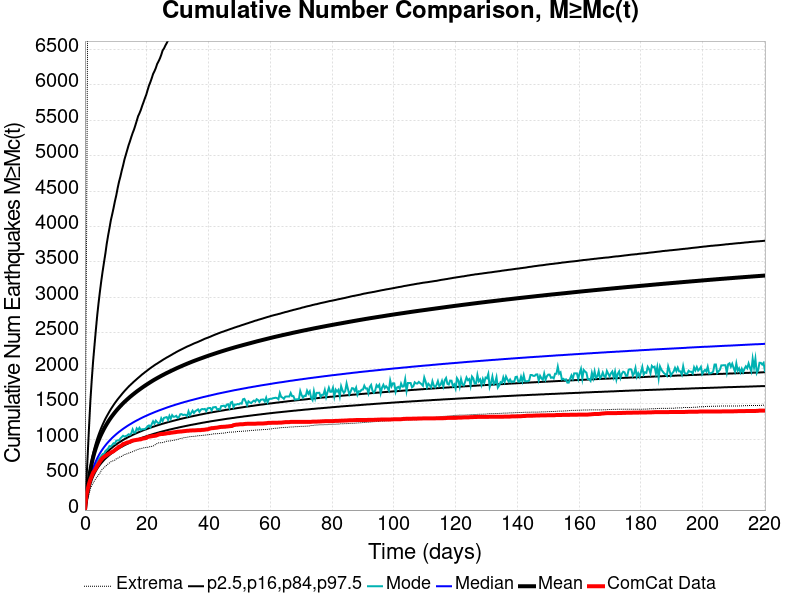

Source data for this figure (header and first rows):
Time (days), ComCat Data, Simulation Mean, Simulation Median, Simulation Mode, Simulation Minimum, Simulation Maximum, 2.5 %-ile, 16 %-ile, 84 %-ile, 97.5 %-ile
0.0, 0.0, 0.0, 0.0, 0.0, 0.0, 0.0, 0.0, 0.0, 0.0, 0.0
0.4413, 205.0, 163.3, 142.0, 137.0, 77.0, 3073, 108.0, 123.0, 176.0, 372.0
0.8827, 291.0, 307.3, 257.0, 237.0, 152.0, 6978, 203.0, 225.0, 329.0, 768.0
1.324, 370.0, 446, 365.0, 339.0, 219.0, 10030, 290.0, 320.0, 478.0, 1169
1.765, 432.0, 566.4, 457.0, 431.0, 302.0, 13765, 365.0, 401.0, 608.0, 1543
2.207, 481.0, 662.5, 529.0, 492.0, 347.0, 16702, 424.0, 465.0, 712.0, 1837
2.648, 529.0, 743.2, 591.0, 545.0, 381.0, 18515, 472.0, 518.0, 799.0, 2101
3.089, 554.0, 813.1, 643.0, 593.0, 414.0, 19835, 514.0, 563.0, 875.0, 2322
3.531, 588.0, 875.4, 689.0, 644.0, 446.0, 20990, 550.0, 602.0, 945.0, 2539
3.972, 622.0, 931.2, 730.0, 676.0, 471.0, 23935, 583.0, 637.0, 1006, 2745
4.413, 653.0, 981.4, 767.0, 713.0, 495.0, 26015, 612.0, 669.0, 1062, 2922
4.855, 685.0, 1028, 801.0, 741.0, 521.0, 27609, 638.0, 698.0, 1113, 3084
5.296, 712.0, 1070, 832.0, 763.0, 560.0, 28731, 662.0, 724.0, 1161, 3234
5.737, 736.0, 1110, 860.0, 790.0, 583.0, 29680, 684.0, 749.0, 1205, 3370
6.179, 751.0, 1147, 887.0, 793.0, 599.0, 32747, 706.0, 772.0, 1247, 3497
6.62, 764.0, 1181, 912.0, 832.0, 615.0, 34241, 725.0, 793.0, 1287, 3619
7.062, 776.0, 1214, 936.0, 850.0, 634.0, 35199, 743.0, 813.0, 1323, 3758
7.503, 791.0, 1245, 958.0, 869.0, 651.0, 35953, 760.0, 832.0, 1357, 3873
7.944, 799.0, 1274, 979.0, 902.0, 665.0, 37051, 777.0, 850.0, 1391, 3978
8.386, 813.0, 1302, 999.0, 897.0, 681.0, 37770, 792.0, 866.0, 1423, 4088
8.827, 820.0, 1329, 1019, 918.0, 690.0, 38339, 807.0, 882.0, 1453, 4172
9.268, 831.0, 1354, 1037, 943.0, 698.0, 38865, 821.0, 898.0, 1482, 4261
9.71, 847.0, 1378, 1054, 938.0, 705.0, 39403, 834.0, 912.0, 1510, 4357
10.15, 862.0, 1402, 1071, 978.0, 723.0, 39874, 847.0, 926.0, 1536, 4441
10.59, 875.0, 1424, 1087, 983.0, 730.0, 40285, 859.0, 940.0, 1562, 4542
11.03, 894.0, 1446, 1103, 984.0, 744.0, 40670, 871.0, 953.0, 1586, 4631
11.47, 900.0, 1466, 1117, 1010, 752.0, 41026, 883.0, 965.0, 1609, 4704
11.92, 913.0, 1487, 1132, 1030, 758.0, 41344, 893.0, 977.0, 1633, 4788
12.36, 931.0, 1506, 1146, 1048, 773.0, 41648, 904.0, 989.0, 1656, 4862
12.8, 936.0, 1525, 1159, 1037, 783.0, 42037, 914.0, 1000, 1678, 4946
13.24, 944.0, 1543, 1172, 1044, 787.0, 42430, 924.0, 1011, 1699, 5012
13.68, 953.0, 1561, 1185, 1052, 795.0, 42801, 933.0, 1021, 1720, 5078
14.12, 957.0, 1578, 1197, 1069, 803.0, 43160, 942.0, 1031, 1740, 5145
14.56, 961.0, 1595, 1209, 1061, 810.0, 43423, 951.0, 1041, 1759, 5201
15.01, 973.0, 1611, 1220, 1081, 818.0, 43662, 960.0, 1050, 1777, 5262
15.45, 980.0, 1627, 1232, 1138, 824.0, 43950, 968.0, 1060, 1795, 5319
15.89, 984.0, 1642, 1243, 1092, 832.0, 44201, 976.0, 1069, 1813, 5368
16.33, 987.0, 1657, 1254, 1094, 842.0, 44420, 984.0, 1078, 1830, 5428
16.77, 991.0, 1672, 1264, 1153, 849.0, 44652, 992.0, 1086, 1847, 5491
17.21, 993.0, 1686, 1274, 1131, 857.0, 44863, 999.0, 1095, 1864, 5556
17.65, 997.0, 1700, 1284, 1161, 863.0, 45719, 1007, 1103, 1880, 5597
18.1, 998.0, 1714, 1294, 1128, 867.0, 46797, 1014, 1111, 1897, 5645
18.54, 1006, 1728, 1304, 1141, 872.0, 47155, 1021, 1119, 1914, 5703
18.98, 1010, 1741, 1313, 1141, 878.0, 47627, 1028, 1127, 1928, 5755
19.42, 1013, 1754, 1322, 1143, 880.0, 48023, 1034, 1134, 1944, 5810
19.86, 1017, 1767, 1330, 1158, 883.0, 48290, 1041, 1141, 1958, 5860
20.3, 1030, 1779, 1339, 1183, 885.0, 48534, 1047, 1148, 1973, 5926
20.74, 1035, 1792, 1348, 1194, 890.0, 48779, 1054, 1155, 1988, 5989
21.18, 1038, 1804, 1356, 1167, 897.0, 48993, 1060, 1162, 2002, 6037
21.63, 1041, 1816, 1364, 1212, 898.0, 49225, 1066, 1168, 2016, 6092
22.07, 1045, 1828, 1372, 1252, 904.0, 49462, 1072, 1175, 2029, 6152
22.51, 1047, 1840, 1380, 1218, 912.0, 49667, 1078, 1181, 2043, 6191
22.95, 1050, 1851, 1388, 1261, 931.0, 49850, 1083, 1188, 2056, 6236
23.39, 1057, 1861, 1395, 1240, 939.0, 50033, 1089, 1194, 2067, 6294
23.83, 1065, 1872, 1403, 1225, 948.0, 50178, 1094, 1200, 2080, 6330
24.27, 1070, 1883, 1410, 1232, 949.0, 50309, 1100, 1206, 2092, 6371
24.72, 1073, 1893, 1417, 1294, 949.0, 50456, 1105, 1212, 2104, 6422
25.16, 1073, 1904, 1424, 1256, 952.0, 50607, 1110, 1218, 2117, 6484
25.6, 1076, 1913, 1431, 1301, 957.0, 50744, 1115, 1223, 2129, 6512
26.04, 1078, 1923, 1438, 1306, 966.0, 50890, 1120, 1229, 2140, 6553
... 440 more rows
